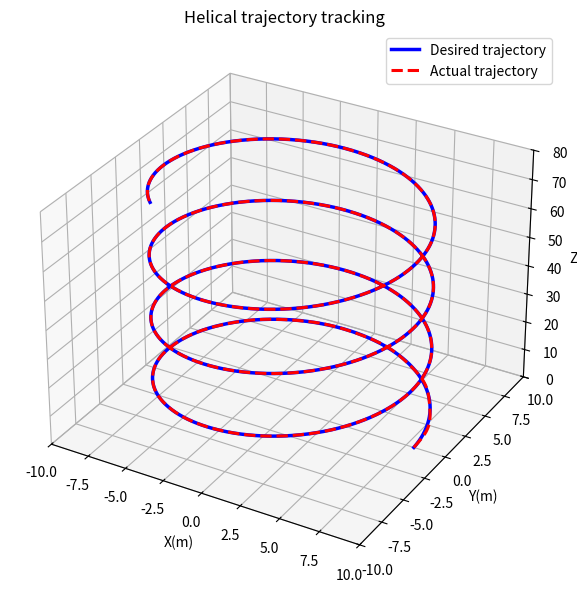
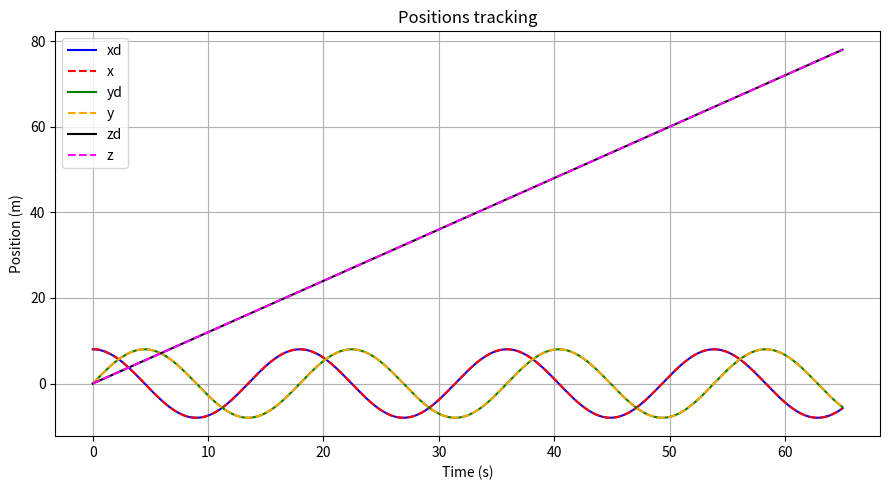
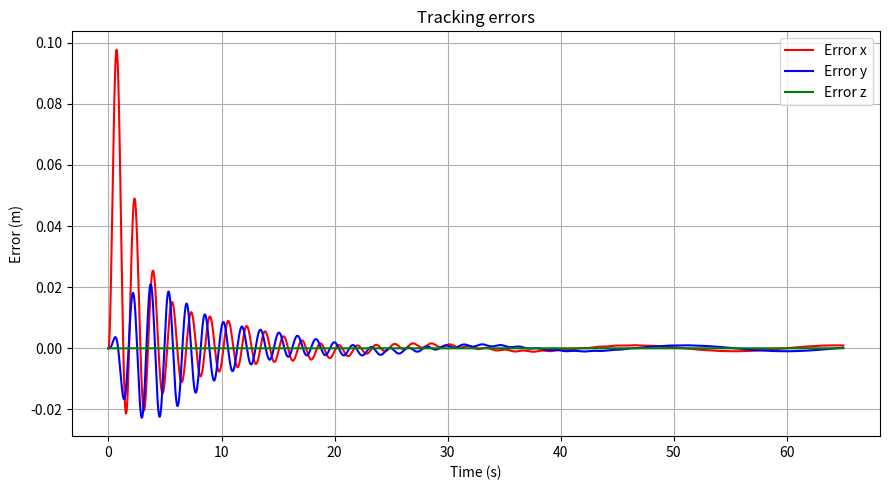
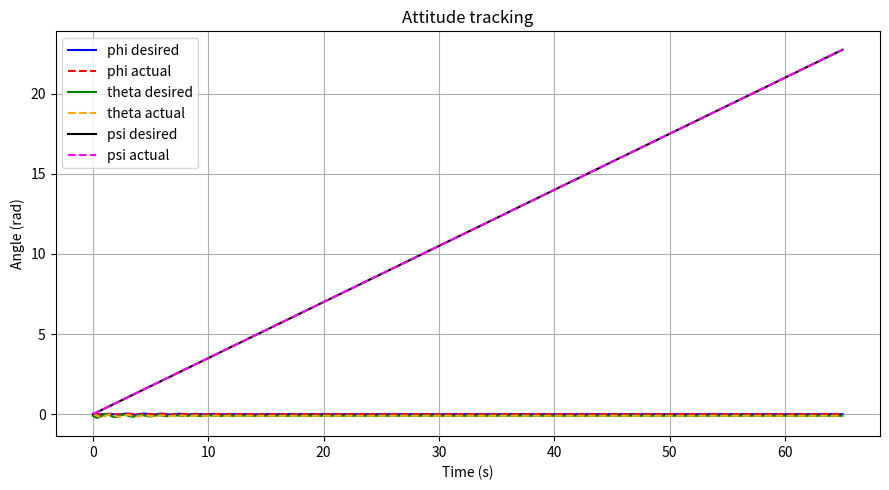
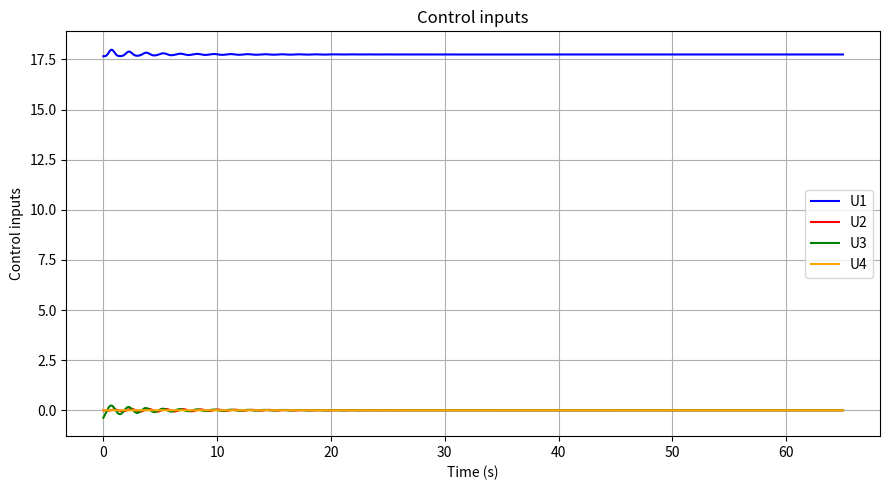

The matplotlib source for these figures, in order:
import numpy as np
import matplotlib.pyplot as plt
from scipy.integrate import solve_ivp
 
 
# ============================================================
# PARAMÈTRES DU QUADROTOR
# ============================================================
 
m = 1.80
g = 9.81
l = 0.20
 
Ix = 0.03
Iy = 0.03
Iz = 0.04
 
 
# ============================================================
# GAINS DE COMMANDE
# ============================================================
 
Kpx, Kdx = 3.0, 5.0
Kpy, Kdy = 3.0, 5.0
Kpz, Kdz = 6.0, 6.0
 
Kp_phi, Kd_phi = 25.0, 8.0
Kp_theta, Kd_theta = 25.0, 8.0
Kp_psi, Kd_psi = 8.0, 4.0
 
 
# ============================================================
# SATURATION
# ============================================================
 
def sat(x, xmin, xmax):
    return np.minimum(np.maximum(x, xmin), xmax)
 
 
# ============================================================
# TRAJECTOIRE DÉSIRÉE : HÉLICE VERTICALE
# ============================================================
 
def desired_trajectory(t):
 
    R = 8.0
    w = 0.35
    vz = 1.2
 
    xd = R * np.cos(w * t)
    yd = R * np.sin(w * t)
    zd = vz * t
 
    xd_dot = -R * w * np.sin(w * t)
    yd_dot = R * w * np.cos(w * t)
    zd_dot = vz
 
    xd_ddot = -R * w**2 * np.cos(w * t)
    yd_ddot = -R * w**2 * np.sin(w * t)
    zd_ddot = 0.0
 
    psi_d = w * t
    psi_d_dot = w
    psi_d_ddot = 0.0
 
    return (
        xd, yd, zd,
        xd_dot, yd_dot, zd_dot,
        xd_ddot, yd_ddot, zd_ddot,
        psi_d, psi_d_dot, psi_d_ddot
    )
 
 
# ============================================================
# CONTRÔLEUR
# ============================================================
 
def controller(t, X):
 
    x, y, z = X[0], X[1], X[2]
    vx, vy, vz = X[3], X[4], X[5]
    phi, theta, psi = X[6], X[7], X[8]
    p, q, r = X[9], X[10], X[11]
 
    (
        xd, yd, zd,
        xd_dot, yd_dot, zd_dot,
        xd_ddot, yd_ddot, zd_ddot,
        psi_d, psi_d_dot, psi_d_ddot
    ) = desired_trajectory(t)
 
    ex = x - xd
    ey = y - yd
    ez = z - zd
 
    evx = vx - xd_dot
    evy = vy - yd_dot
    evz = vz - zd_dot
 
    ax_cmd = xd_ddot - Kpx * ex - Kdx * evx
    ay_cmd = yd_ddot - Kpy * ey - Kdy * evy
    az_cmd = zd_ddot - Kpz * ez - Kdz * evz
 
    ax_cmd = sat(ax_cmd, -12.0, 12.0)
    ay_cmd = sat(ay_cmd, -12.0, 12.0)
    az_cmd = sat(az_cmd, -10.0, 10.0)
 
    den = np.cos(phi) * np.cos(theta)
    den = np.sign(den) * max(abs(den), 0.25)
 
    U1 = m * (g + az_cmd) / den
    U1 = sat(U1, 1.0, 45.0)
 
    phi_d = (1.0 / g) * (
        ax_cmd * np.sin(psi) - ay_cmd * np.cos(psi)
    )
 
    theta_d = (1.0 / g) * (
        ax_cmd * np.cos(psi) + ay_cmd * np.sin(psi)
    )
 
    phi_d = sat(phi_d, -0.65, 0.65)
    theta_d = sat(theta_d, -0.65, 0.65)
 
    U2 = Ix / l * (
        -Kp_phi * (phi - phi_d)
        -Kd_phi * p
        -q * r * ((Iy - Iz) / Ix)
    )
 
    U3 = Iy / l * (
        -Kp_theta * (theta - theta_d)
        -Kd_theta * q
        -p * r * ((Iz - Ix) / Iy)
    )
 
    U4 = Iz * (
        -Kp_psi * (psi - psi_d)
        -Kd_psi * (r - psi_d_dot)
        -p * q * ((Ix - Iy) / Iz)
    )
 
    U2 = sat(U2, -5.0, 5.0)
    U3 = sat(U3, -5.0, 5.0)
    U4 = sat(U4, -5.0, 5.0)
 
    return U1, U2, U3, U4, phi_d, theta_d, psi_d
 
 
# ============================================================
# MODÈLE DYNAMIQUE
# ============================================================
 
def quadrotor_dynamics(t, X):
 
    x, y, z = X[0], X[1], X[2]
    vx, vy, vz = X[3], X[4], X[5]
    phi, theta, psi = X[6], X[7], X[8]
    p, q, r = X[9], X[10], X[11]
 
    U1, U2, U3, U4, _, _, _ = controller(t, X)
 
    Ux = (
        np.cos(psi) * np.sin(theta) * np.cos(phi)
        + np.sin(psi) * np.sin(phi)
    )
 
    Uy = (
        np.sin(psi) * np.sin(theta) * np.cos(phi)
        - np.cos(psi) * np.sin(phi)
    )
 
    x_ddot = Ux * U1 / m
    y_ddot = Uy * U1 / m
    z_ddot = np.cos(phi) * np.cos(theta) * U1 / m - g
 
    phi_ddot = q * r * ((Iy - Iz) / Ix) + l * U2 / Ix
    theta_ddot = p * r * ((Iz - Ix) / Iy) + l * U3 / Iy
    psi_ddot = p * q * ((Ix - Iy) / Iz) + U4 / Iz
 
    return np.array([
        vx, vy, vz,
        x_ddot, y_ddot, z_ddot,
        p, q, r,
        phi_ddot, theta_ddot, psi_ddot
    ])
 
 
# ============================================================
# SIMULATION
# ============================================================
 
t0 = 0.0
tf = 65.0
t_eval = np.linspace(t0, tf, 6500)
 
R = 8.0
w = 0.35
vz0 = 1.2
 
X0 = np.array([
    R, 0.0, 0.0,
    0.0, R * w, vz0,
    0.0, 0.0, 0.0,
    0.0, 0.0, w
])
 
sol = solve_ivp(
    quadrotor_dynamics,
    [t0, tf],
    X0,
    t_eval=t_eval,
    method="RK45",
    rtol=1e-6,
    atol=1e-8
)
 
t = sol.t
X = sol.y.T
 
x = X[:, 0]
y = X[:, 1]
z = X[:, 2]
 
phi = X[:, 6]
theta = X[:, 7]
psi = X[:, 8]
 
 
# ============================================================
# RÉFÉRENCES ET COMMANDES
# ============================================================
 
xd, yd, zd = [], [], []
U1, U2, U3, U4 = [], [], [], []
phi_d, theta_d, psi_d = [], [], []
 
for i, ti in enumerate(t):
 
    ref = desired_trajectory(ti)
 
    xd.append(ref[0])
    yd.append(ref[1])
    zd.append(ref[2])
 
    u = controller(ti, X[i, :])
 
    U1.append(u[0])
    U2.append(u[1])
    U3.append(u[2])
    U4.append(u[3])
 
    phi_d.append(u[4])
    theta_d.append(u[5])
    psi_d.append(u[6])
 
xd = np.array(xd)
yd = np.array(yd)
zd = np.array(zd)
 
U1 = np.array(U1)
U2 = np.array(U2)
U3 = np.array(U3)
U4 = np.array(U4)
 
phi_d = np.array(phi_d)
theta_d = np.array(theta_d)
psi_d = np.array(psi_d)
 
 
# ============================================================
# FIGURE 1 : TRAJECTOIRE 3D
# ============================================================
 
fig = plt.figure(figsize=(8, 6))
ax = fig.add_subplot(111, projection="3d")
 
ax.plot(
    xd, yd, zd,
    color="blue",
    linestyle="-",
    linewidth=2.5,
    label="Desired trajectory"
)
 
ax.plot(
    x, y, z,
    color="red",
    linestyle="--",
    linewidth=2.2,
    label="Actual trajectory"
)
 
ax.set_xlabel("X(m)")
ax.set_ylabel("Y(m)")
ax.set_zlabel("Z(m)")
ax.set_title("Helical trajectory tracking")
 
ax.set_xlim([-10, 10])
ax.set_ylim([-10, 10])
ax.set_zlim([0, 80])
 
ax.legend()
ax.grid(True)
 
plt.tight_layout()
plt.show()
 
 
# ============================================================
# FIGURE 2 : POSITIONS
# ============================================================
 
plt.figure(figsize=(9, 5))
 
plt.plot(t, xd, color="blue", linestyle="-", label="xd")
plt.plot(t, x, color="red", linestyle="--", label="x")
 
plt.plot(t, yd, color="green", linestyle="-", label="yd")
plt.plot(t, y, color="orange", linestyle="--", label="y")
 
plt.plot(t, zd, color="black", linestyle="-", label="zd")
plt.plot(t, z, color="magenta", linestyle="--", label="z")
 
plt.xlabel("Time (s)")
plt.ylabel("Position (m)")
plt.title("Positions tracking")
plt.grid(True)
plt.legend()
plt.tight_layout()
plt.show()
 
 
# ============================================================
# FIGURE 3 : ERREURS
# ============================================================
 
plt.figure(figsize=(9, 5))
 
plt.plot(t, x - xd, color="red", label="Error x")
plt.plot(t, y - yd, color="blue", label="Error y")
plt.plot(t, z - zd, color="green", label="Error z")
 
plt.xlabel("Time (s)")
plt.ylabel("Error (m)")
plt.title("Tracking errors")
plt.grid(True)
plt.legend()
plt.tight_layout()
plt.show()
 
 
# ============================================================
# FIGURE 4 : ANGLES
# ============================================================
 
plt.figure(figsize=(9, 5))
 
plt.plot(t, phi_d, color="blue", linestyle="-", label="phi desired")
plt.plot(t, phi, color="red", linestyle="--", label="phi actual")
 
plt.plot(t, theta_d, color="green", linestyle="-", label="theta desired")
plt.plot(t, theta, color="orange", linestyle="--", label="theta actual")
 
plt.plot(t, psi_d, color="black", linestyle="-", label="psi desired")
plt.plot(t, psi, color="magenta", linestyle="--", label="psi actual")
 
plt.xlabel("Time (s)")
plt.ylabel("Angle (rad)")
plt.title("Attitude tracking")
plt.grid(True)
plt.legend()
plt.tight_layout()
plt.show()
 
 
# ============================================================
# FIGURE 5 : COMMANDES
# ============================================================
 
plt.figure(figsize=(9, 5))
 
plt.plot(t, U1, color="blue", label="U1")
plt.plot(t, U2, color="red", label="U2")
plt.plot(t, U3, color="green", label="U3")
plt.plot(t, U4, color="orange", label="U4")
 
plt.xlabel("Time (s)")
plt.ylabel("Control inputs")
plt.title("Control inputs")
plt.grid(True)
plt.legend()
plt.tight_layout()
plt.show()
 
 
# ============================================================
# PERFORMANCE
# ============================================================
 
rmse_x = np.sqrt(np.mean((x - xd) ** 2))
rmse_y = np.sqrt(np.mean((y - yd) ** 2))
rmse_z = np.sqrt(np.mean((z - zd) ** 2))
 
print("===== Performance =====")
print(f"RMSE x = {rmse_x:.4f} m")
print(f"RMSE y = {rmse_y:.4f} m")
print(f"RMSE z = {rmse_z:.4f} m")
